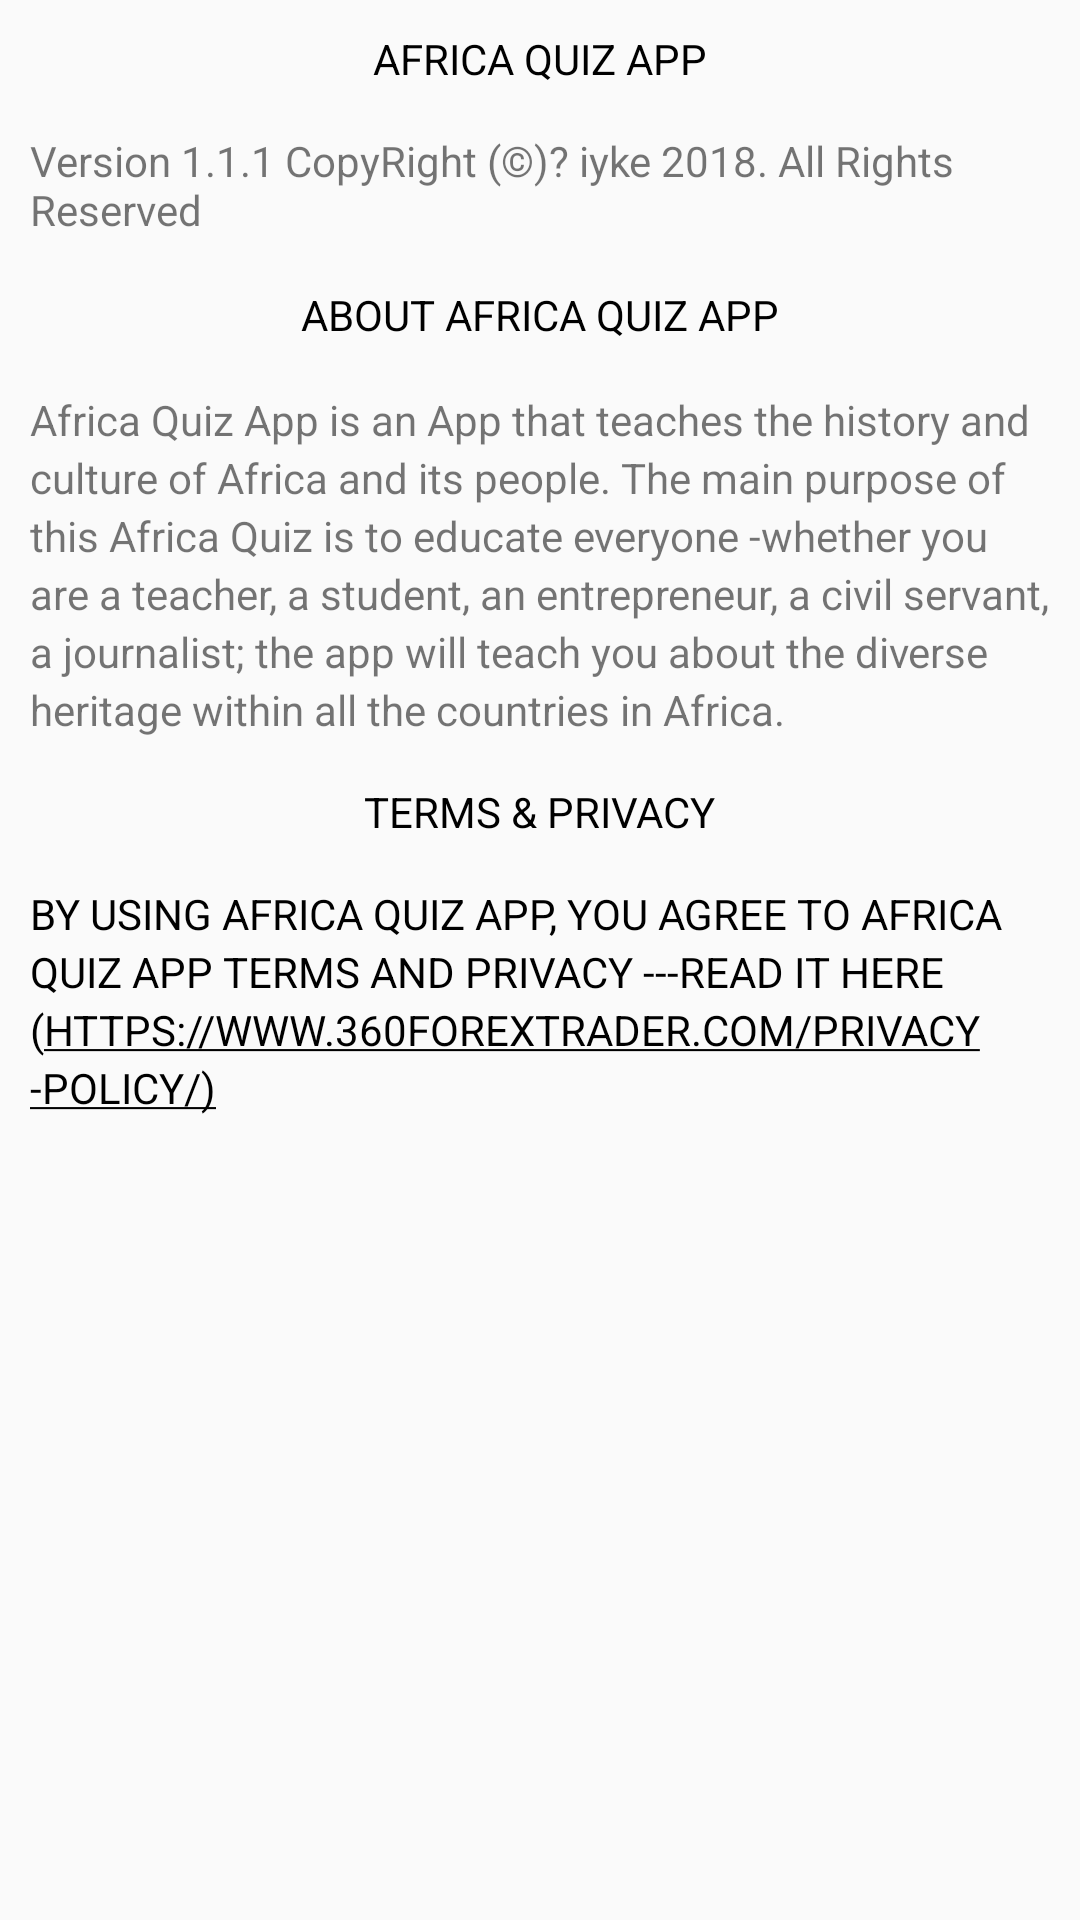

The Android layout XML behind this screen, and the referenced resources:
<!-- AndroidManifest.xml: application theme AppTheme -->
<!-- res/layout/activity_contact_us.xml -->
<?xml version="1.0" encoding="utf-8"?>
<RelativeLayout xmlns:android="http://schemas.android.com/apk/res/android"
    xmlns:tools="http://schemas.android.com/tools"
    android:id="@+id/relativeLayout"
    android:layout_width="match_parent"
    android:layout_height="match_parent"
    tools:context=".contactUs">

    <TextView
        android:id="@+id/app_name"
        android:layout_width="wrap_content"
        android:layout_height="wrap_content"
        android:layout_centerHorizontal="true"
        android:layout_marginTop="10dp"
        android:text="@string/app_name"
        android:textAllCaps="true"
        android:textColor="@color/colorAccent" />

    <TextView
        android:id="@+id/app_versioning"
        android:layout_width="wrap_content"
        android:layout_height="wrap_content"
        android:layout_below="@id/app_name"
        android:layout_centerHorizontal="true"
        android:layout_marginLeft="10dp"
        android:layout_marginTop="15dp"
        android:layout_marginRight="10dp"
        android:text="@string/versioning" />

    <TextView
        android:id="@+id/about"
        android:layout_width="wrap_content"
        android:layout_height="wrap_content"
        android:layout_below="@id/app_versioning"
        android:layout_centerHorizontal="true"
        android:layout_marginTop="16dp"
        android:text="@string/about_africa_quiz_app"
        android:textAllCaps="true"
        android:textColor="@color/colorAccent" />

    <TextView
        android:id="@+id/about_content"
        android:layout_width="wrap_content"
        android:layout_height="wrap_content"
        android:layout_below="@id/about"
        android:layout_centerHorizontal="true"
        android:layout_marginLeft="10dp"
        android:layout_marginTop="16dp"
        android:layout_marginRight="10dp"
        android:lineSpacingExtra="3sp"
        android:text="@string/about_content" />

    <TextView
        android:id="@+id/term_privacy"
        android:layout_width="wrap_content"
        android:layout_height="wrap_content"
        android:layout_below="@id/about_content"
        android:layout_centerHorizontal="true"
        android:layout_marginTop="15dp"
        android:text="@string/terms_privacy"
        android:textAllCaps="true"
        android:textColor="@color/colorAccent" />

    <TextView
        android:layout_width="wrap_content"
        android:layout_height="wrap_content"
        android:layout_below="@id/term_privacy"
        android:layout_centerHorizontal="true"
        android:layout_marginLeft="10dp"
        android:layout_marginTop="15dp"
        android:layout_marginRight="10dp"
        android:autoLink="web"
        android:lineSpacingExtra="3sp"
        android:text="@string/privacy_statement"
        android:textAllCaps="true"
        android:textColor="@color/colorAccent" />
</RelativeLayout>
<!-- resources referenced by this layout -->
<resources>
  <color name="colorAccent">#000000</color>
  <string name="about_africa_quiz_app">About Africa Quiz App</string>
  <string name="about_content">Africa Quiz App is an App that teaches the history and culture of Africa and its people. The main purpose of this Africa Quiz is to educate everyone -whether you are a teacher, a student, an entrepreneur, a civil servant, a journalist; the app will teach you about the diverse heritage within all the countries in Africa.</string>
  <string name="app_name">Africa Quiz App</string>
  <string name="privacy_statement"> By Using Africa Quiz App, you agree to Africa Quiz App Terms
          and" <a href="https://www.360forextrader.com/privacy-policy/">Privacy</a> ---Read it here (https://www.360forextrader.com/privacy-policy/)</string>
  <string name="terms_privacy">Terms &amp; Privacy</string>
  <string name="versioning">Version 1.1.1 CopyRight (©)? iyke 2018. All Rights
          Reserved</string>
  <style name="AppTheme" parent="Base.Theme.AppCompat.Light.DarkActionBar">
          
          <item name="colorPrimary">@color/colorPrimary</item>
          <item name="colorPrimaryDark">@color/colorPrimaryDark</item>
          <item name="colorAccent">@color/colorAccent</item>
      </style>
  <color name="colorPrimary">#730707</color>
  <color name="colorPrimaryDark">#730707</color>
</resources>
